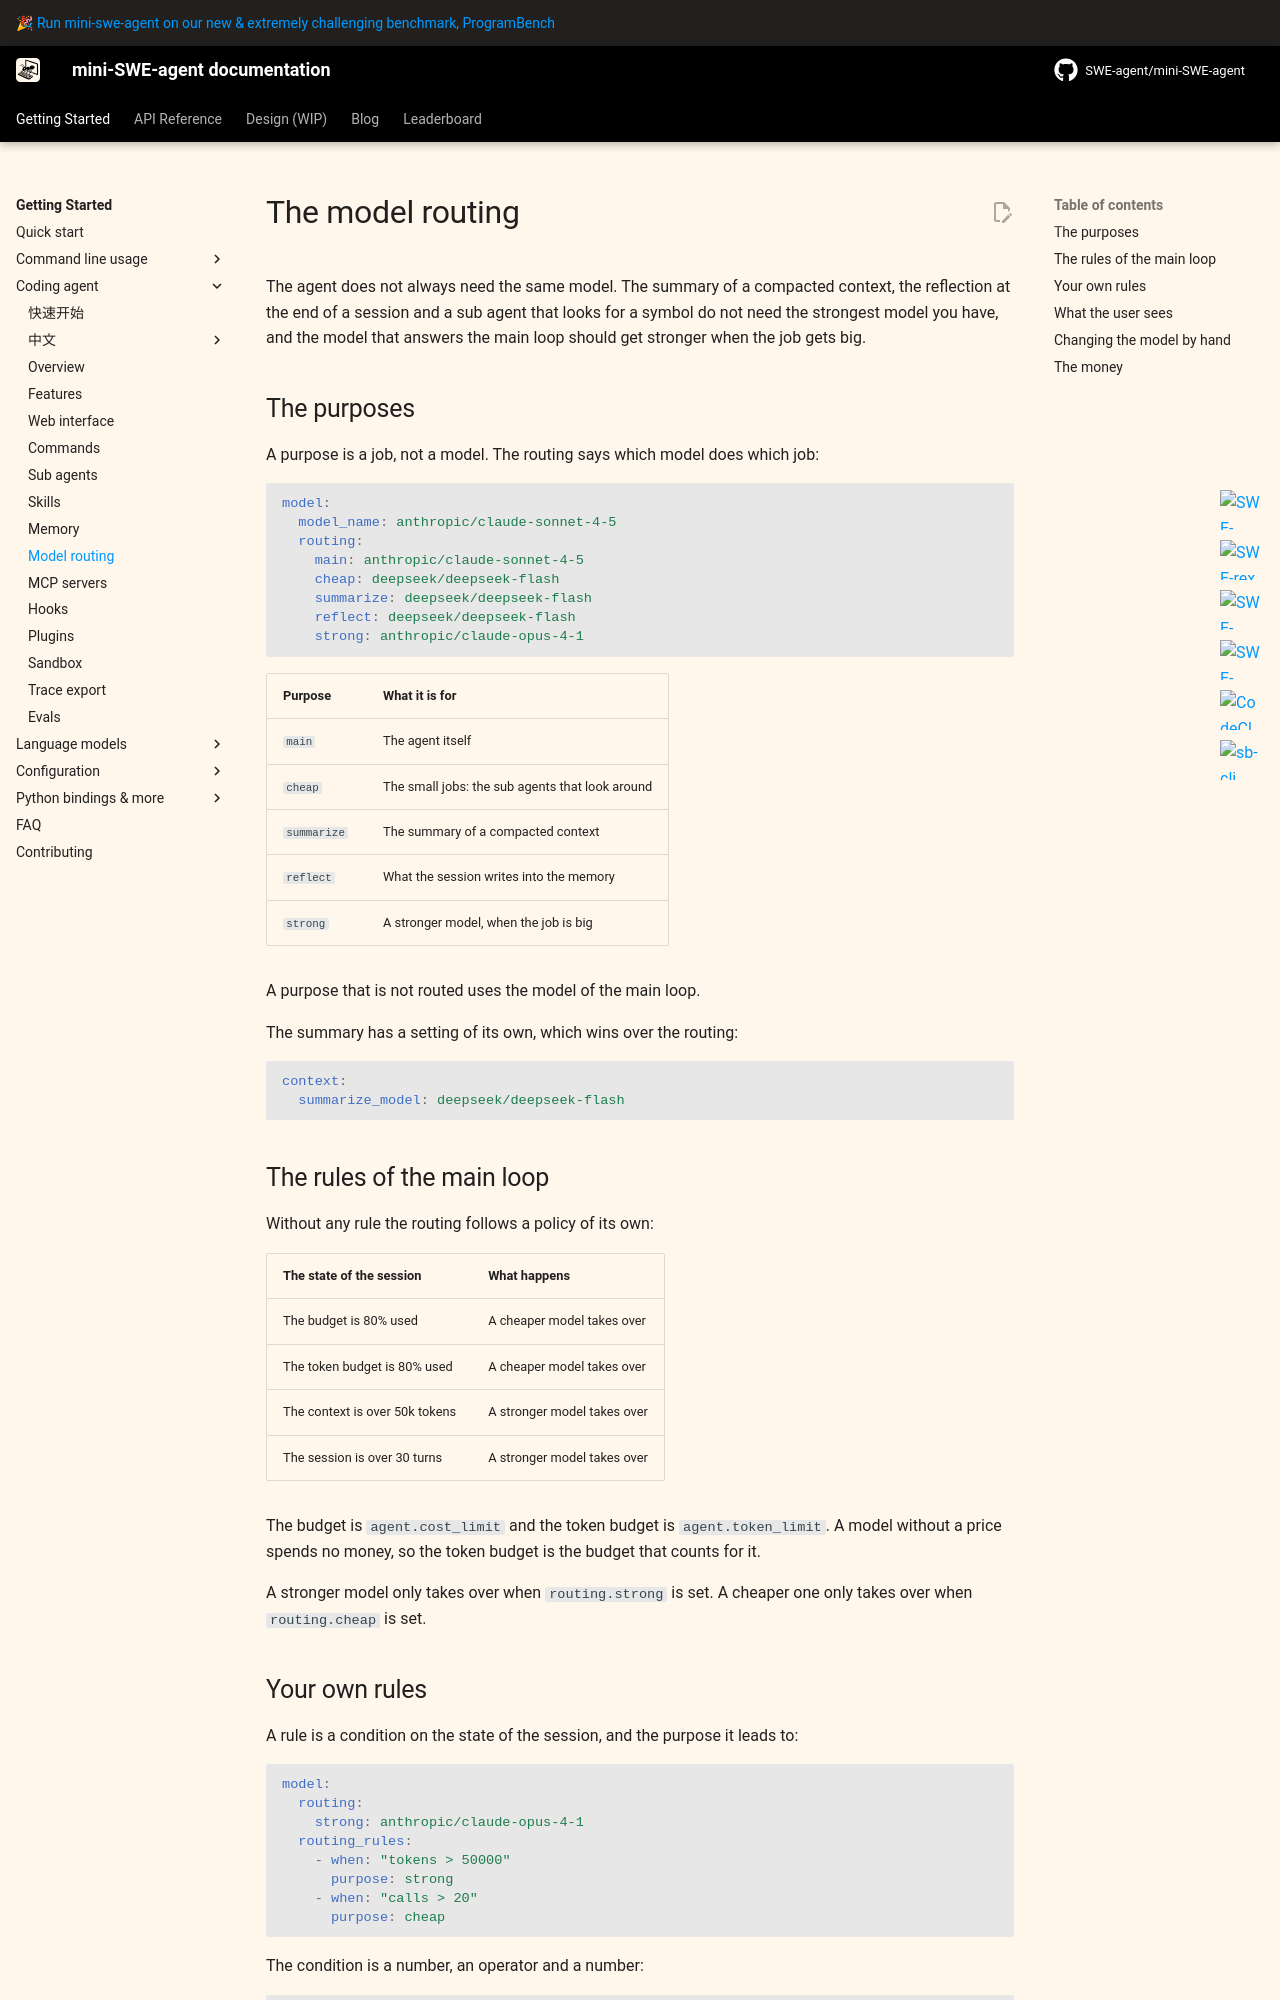

repository: sds819/mini-swe-agent · page: v2/usage/coderagent_routing/index.html · generator: mkdocs

# The model routing

The agent does not always need the same model. The summary of a compacted
context, the reflection at the end of a session and a sub agent that looks for
a symbol do not need the strongest model you have, and the model that answers
the main loop should get stronger when the job gets big.

## The purposes

A purpose is a job, not a model. The routing says which model does which job:

```yaml
model:
  model_name: anthropic/claude-sonnet-4-5
  routing:
    main: anthropic/claude-sonnet-4-5
    cheap: deepseek/deepseek-flash
    summarize: deepseek/deepseek-flash
    reflect: deepseek/deepseek-flash
    strong: anthropic/claude-opus-4-1
```

| Purpose | What it is for |
|---|---|
| `main` | The agent itself |
| `cheap` | The small jobs: the sub agents that look around |
| `summarize` | The summary of a compacted context |
| `reflect` | What the session writes into the memory |
| `strong` | A stronger model, when the job is big |

A purpose that is not routed uses the model of the main loop.

The summary has a setting of its own, which wins over the routing:

```yaml
context:
  summarize_model: deepseek/deepseek-flash
```

## The rules of the main loop

Without any rule the routing follows a policy of its own:

| The state of the session | What happens |
|---|---|
| The budget is 80% used | A cheaper model takes over |
| The token budget is 80% used | A cheaper model takes over |
| The context is over 50k tokens | A stronger model takes over |
| The session is over 30 turns | A stronger model takes over |

The budget is `agent.cost_limit` and the token budget is `agent.token_limit`. A
model without a price spends no money, so the token budget is the budget that
counts for it.

A stronger model only takes over when `routing.strong` is set. A cheaper one
only takes over when `routing.cheap` is set.
